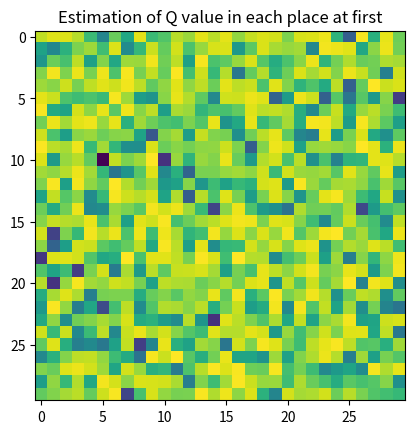

This figure's Python source: (Note: this script raises an exception after producing the figure.)
import numpy as np
import matplotlib.pyplot as plt
from tqdm import tqdm


class Environment(object):
    def __init__(self, fieldsize, destination):
        self.fieldsize = fieldsize
        self.positioncheck(destination)
        self.destination = destination
        self.field = np.zeros(self.fieldsize, dtype=np.int32)
        self.field[self.destination[0], self.destination[1]] = 1

    def positioncheck(self, position):
        if type(position) == int or len(position) != 2:
            print("position = ", position)
            raise ValueError("Position should be 1 x 2 array! check the position of the agent.")                        
        if position[0] > self.fieldsize[0] or position[1] > self.fieldsize[1]:
            print("position = ", position)
            raise ValueError("Position expanded fieldsize! check the position of the agent.")

    def __call__(self):
        return self.field


class Agent(Environment):

    q_fieldsize = 30

    def __init__(self, fieldsize, destination, startposition, q_field=None, memorysize=50, stepsizeparameter=0.9):
        Environment.__init__(self, fieldsize, destination)
        self.positioncheck(startposition)
        self.position = startposition
        self.memorysize = memorysize
        self.actionlist = (self.right, self.left, self.up, self.down)
        self.continueflag = True

        self.memory_pos = np.array([self.position])
        self.memory_act = np.array([])

        self.stepsizeparameter = stepsizeparameter
        if q_field is None:
            self.initializeQ()
        else:
            self.q_field = q_field


    def right(self):
        if self.position[1] < self.fieldsize[1] - 1:
            self.position[1] += 1
    def left(self):
        if self.position[1] > 0:
            self.position[1] -= 1
    def up(self):
        if self.position[0] < self.fieldsize[0] - 1:
            self.position[0] += 1
    def down(self):
        if self.position[0] > 0:
            self.position[0] -= 1


    def takeAction(self, epsilon, gamma):
        if np.random.rand(1) < epsilon:
            action_index = np.random.randint(len(self.actionlist))
        else:
            ls = self.q_field[self.position[0], self.position[1], :]
            action_index = np.argmax(self.q_field[self.position[0], self.position[1], :])
            # index_list = np.argwhere(ls == np.amax(ls))
            # action_index = index_list[np.random.permutation(len(index_list))[0]][0]
        self.memory_pos = np.append(self.memory_pos, [self.position], axis=0)
        self.memory_act = np.append(self.memory_act, action_index)
        self.actionlist[action_index]()
        self.updateQ(gamma)
        self.endcheck()

    def initializeQ(self):
        # self.q_field = np.ones([self.q_fieldsize, self.q_fieldsize, len(self.actionlist)]) * 0.5
        self.q_field = np.random.rand(self.q_fieldsize, self.q_fieldsize, len(self.actionlist)) * 0.1 + 0.5


    # reward + gamma max_a' Q(s', a')
    def updateQ(self, gamma):
        reward = self.field[self.memory_pos[-1, 0], self.memory_pos[-1, 1]]
        target = reward + gamma * np.max(self.q_field[self.memory_pos[-1][0], self.memory_pos[-1][1], :])
        diff = target - self.q_field[self.memory_pos[-2][0], self.memory_pos[-2][1], self.memory_act[-1]]
        self.q_field[self.memory_pos[-2][0], self.memory_pos[-2][1],
                     self.memory_act[-1]] += self.stepsizeparameter * diff


    def endcheck(self):
        if self.field[self.position[0], self.position[1]] == 1:
            self.continueflag = False



if __name__ == "__main__":
    destination = np.array([5, 5])
    startposition = np.array([25, 25])
    fieldsize = np.array([30, 30])
    n_epoch = 100
    k = []
    epsilon = 0.1
    calcepsilon = lambda x: np.e ** (- 1.0 / 1000 * x - 1.5)
    gamma = 0.99

    for i in tqdm(range(0, n_epoch)):
        if i == 0:
            A = Agent(fieldsize, destination, startposition.copy())
            plt.imshow(np.max(A.q_field, axis=2), interpolation='none')
            plt.title("Estimation of Q value in each place at first")
            plt.savefig("weights_first.pdf")
            plt.close()

            # plt.imshow(np.mean(A.memory_pos, axis=1), interpolation='none')
            # plt.title("Position Searched at first")
            # plt.savefig("position_memory_first.pdf")
            # plt.close()
        else:
            A = Agent(fieldsize, destination, startposition.copy(), q_field=Q, memorysize=50)

        while A.continueflag:
            A.takeAction(epsilon, gamma)

        if i == 0:
            plt.plot(A.memory_pos.T[0], A.memory_pos.T[1])
            plt.xlim(0, 30)
            plt.ylim(0, 30)
            plt.title("Position Track at first")
            plt.savefig("position_track_first.pdf")
            plt.close()

        k.append(len(A.memory_act))
        Q = A.q_field

    # plotting results
    plt.imshow(np.max(A.q_field, axis=2), interpolation='none' )
    plt.title("Estimation of Q value in each place at last")
    plt.savefig("weights_last.pdf")
    plt.close()

    plt.plot(A.memory_pos.T[0], A.memory_pos.T[1])
    plt.xlim(0, 30)
    plt.ylim(0, 30)
    plt.title("Position Track at last")
    plt.savefig("position_track_last.pdf")
    plt.close()

    plt.imshow(A.q_field[:, :, 1], interpolation='none' )
    plt.title("Estimation of Q value moving to the left in each place")
    plt.savefig("weights_last_left.pdf")
    plt.close()

    # plt.imshow(np.mean(A.memory_pos, axis=1), interpolation='none')
    # plt.title("Position Searched at last")
    # plt.savefig("position_memory_last.pdf")
    # plt.close()

    plt.plot(k)
    plt.title("Searching way to destinaton result")
    plt.xlabel("n_epoch")
    plt.ylabel("n_of actions")
    plt.savefig("result.pdf")
    plt.close("all")


"""
        # print("Goal! Actions = ", len(A.memory_act))
    # env = Environment(fieldsize, destination)

        # self.q_field[self.destination[0], self.destination[1], :] = np.ones([1, len(self.actionlist)])

        # if len(self.memory_act) > 6:
        #     ind1 = self.memory_pos[-6:-1][0]
        #     diff = self.field[self.memory_pos[-6:-1][0], self.memory_pos[-6:-1][1]] - self.q_field[self.memory_pos[-7:-2][0], self.memory_pos[--7:2][1], self.memory_act[-6:-1]]
        #     self.q_field[self.memory_pos[-7:-2][0], self.memory_pos[-7:-2][1],
        #                  self.memory_act[-6:-1]] += self.stepsizeparameter * diff
        # else:


    # def searchAction(self, gamma):
    #     reward = self.field[self.memory_pos[-1, 0], self.memory_pos[-1, 1]]
    #     target = reward + gamma * np.max(self.q_field[self.memory_pos[-1][0], self.memory_pos[-1][1], :])

"""
